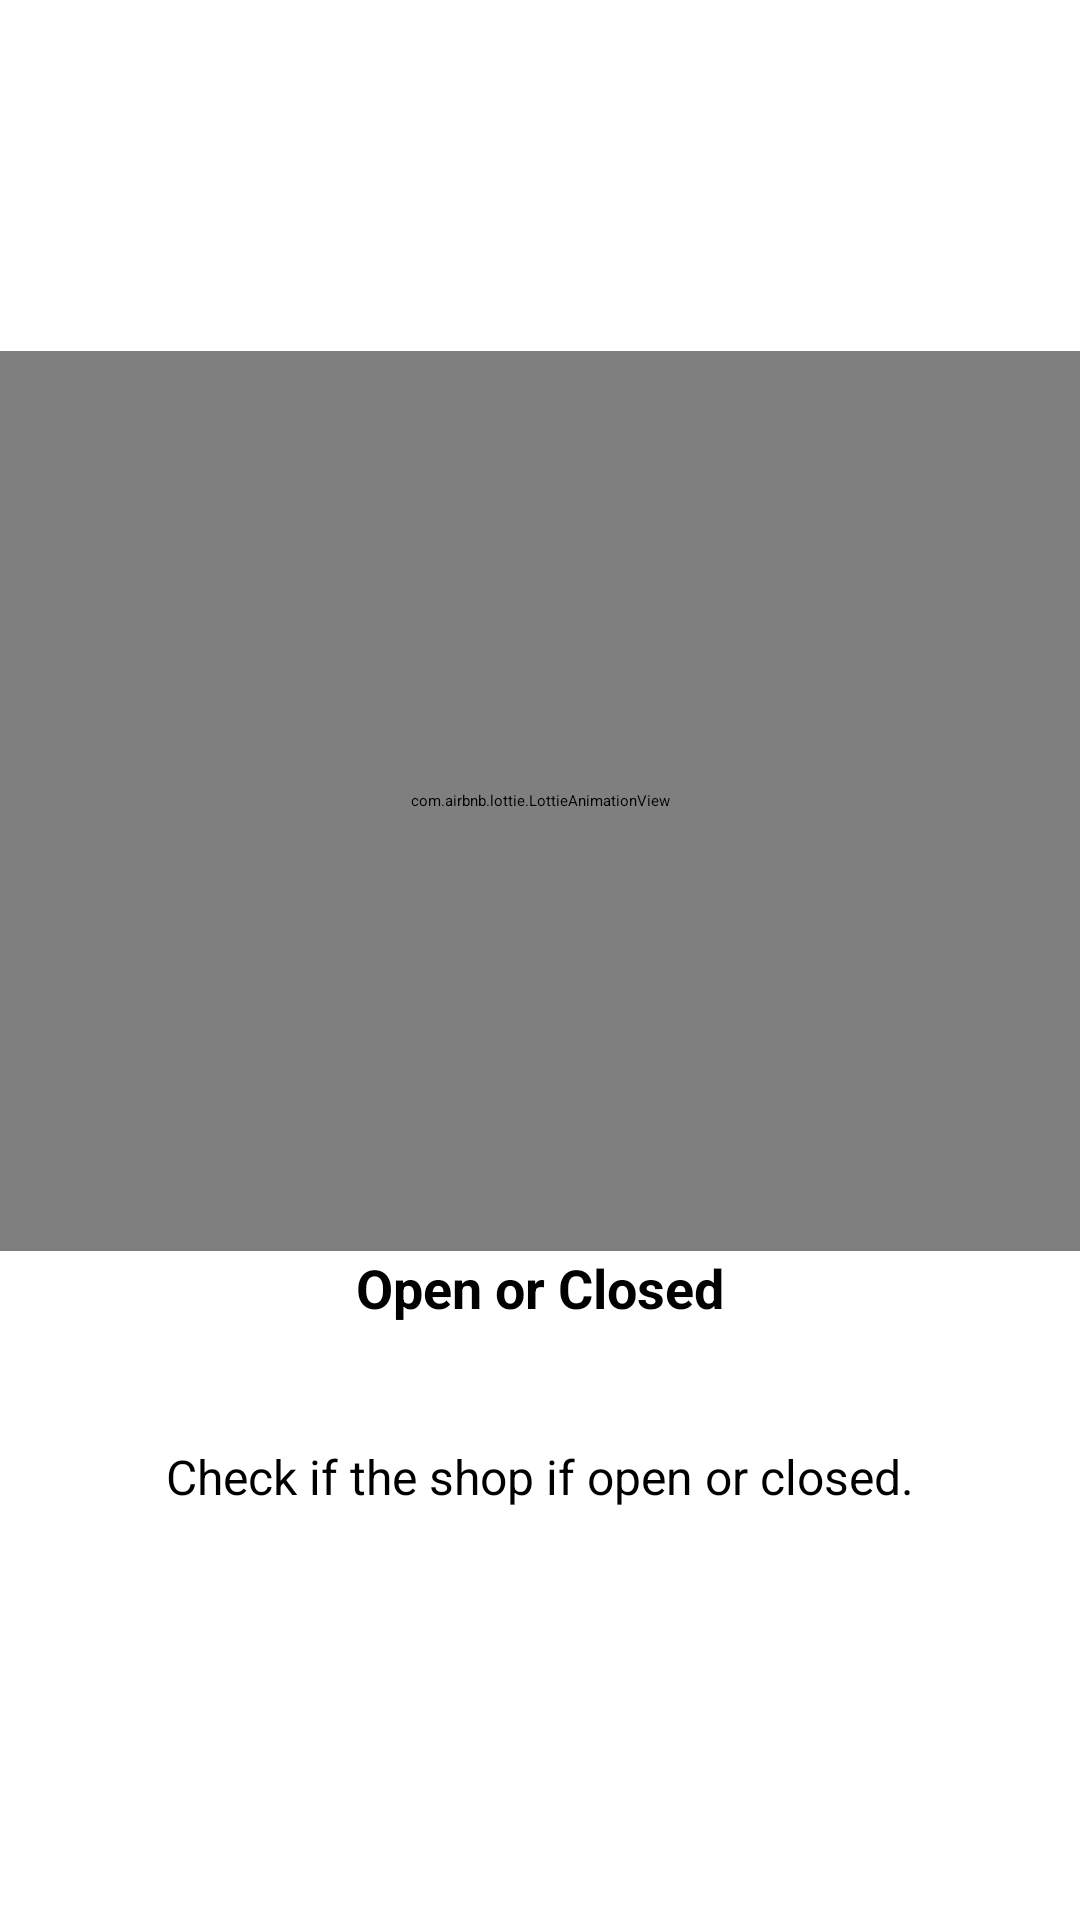

Android layout source for this screen:
<!-- AndroidManifest.xml: application theme Theme.LNMIITShoppingComplex -->
<!-- res/layout/screen1.xml -->
<?xml version="1.0" encoding="utf-8"?>
<RelativeLayout xmlns:android="http://schemas.android.com/apk/res/android"
    android:layout_width="match_parent"
    android:layout_height="match_parent"
    xmlns:app="http://schemas.android.com/apk/res-auto"
    android:background="@color/white">

    <LinearLayout
        android:layout_width="match_parent"
        android:layout_height="wrap_content"
        android:layout_centerInParent="true"
        android:gravity="center_horizontal"
        android:orientation="vertical">

        <com.airbnb.lottie.LottieAnimationView
            android:layout_width="match_parent"
            android:layout_height="300dp"
            app:lottie_repeatMode="restart"
            app:lottie_autoPlay="true"
            app:lottie_loop="true"
            app:lottie_rawRes="@raw/openclosed">
        </com.airbnb.lottie.LottieAnimationView>

        <TextView
            android:layout_width="wrap_content"
            android:layout_height="wrap_content"
            android:text="Open or Closed"
            android:textStyle="bold"
            android:layout_gravity="center"
            android:gravity="center"
            android:textSize="18sp"
            android:textColor="@color/black">
        </TextView>

        <TextView
            android:layout_width="wrap_content"
            android:padding="20dp"
            android:layout_height="wrap_content"
            android:layout_marginTop="20dp"
            android:text="Check if the shop if open or closed."
            android:layout_gravity="center"
            android:gravity="center"
            android:textSize="16sp"
            android:textColor="@color/black">
        </TextView>



    </LinearLayout>
</RelativeLayout>
<!-- resources referenced by this layout -->
<resources>
  <color name="black">#FF000000</color>
  <color name="white">#FFFFFFFF</color>
  <style name="Theme.LNMIITShoppingComplex" parent="Theme.MaterialComponents.Light.NoActionBar">
          
          <item name="colorPrimary">@color/purple_500</item>
          <item name="colorPrimaryVariant">@color/purple_700</item>
          <item name="colorOnPrimary">@color/white</item>
          
          <item name="colorSecondary">@color/black</item>
          <item name="colorSecondaryVariant">@color/teal_700</item>
          <item name="colorOnSecondary">@color/black</item>
          
          <item name="android:statusBarColor" tools:targetApi="l">?attr/colorPrimaryVariant</item>
          
      </style>
  <color name="purple_500">#FF6200EE</color>
  <color name="purple_700">#FF3700B3</color>
  <color name="teal_700">#FF018786</color>
</resources>
